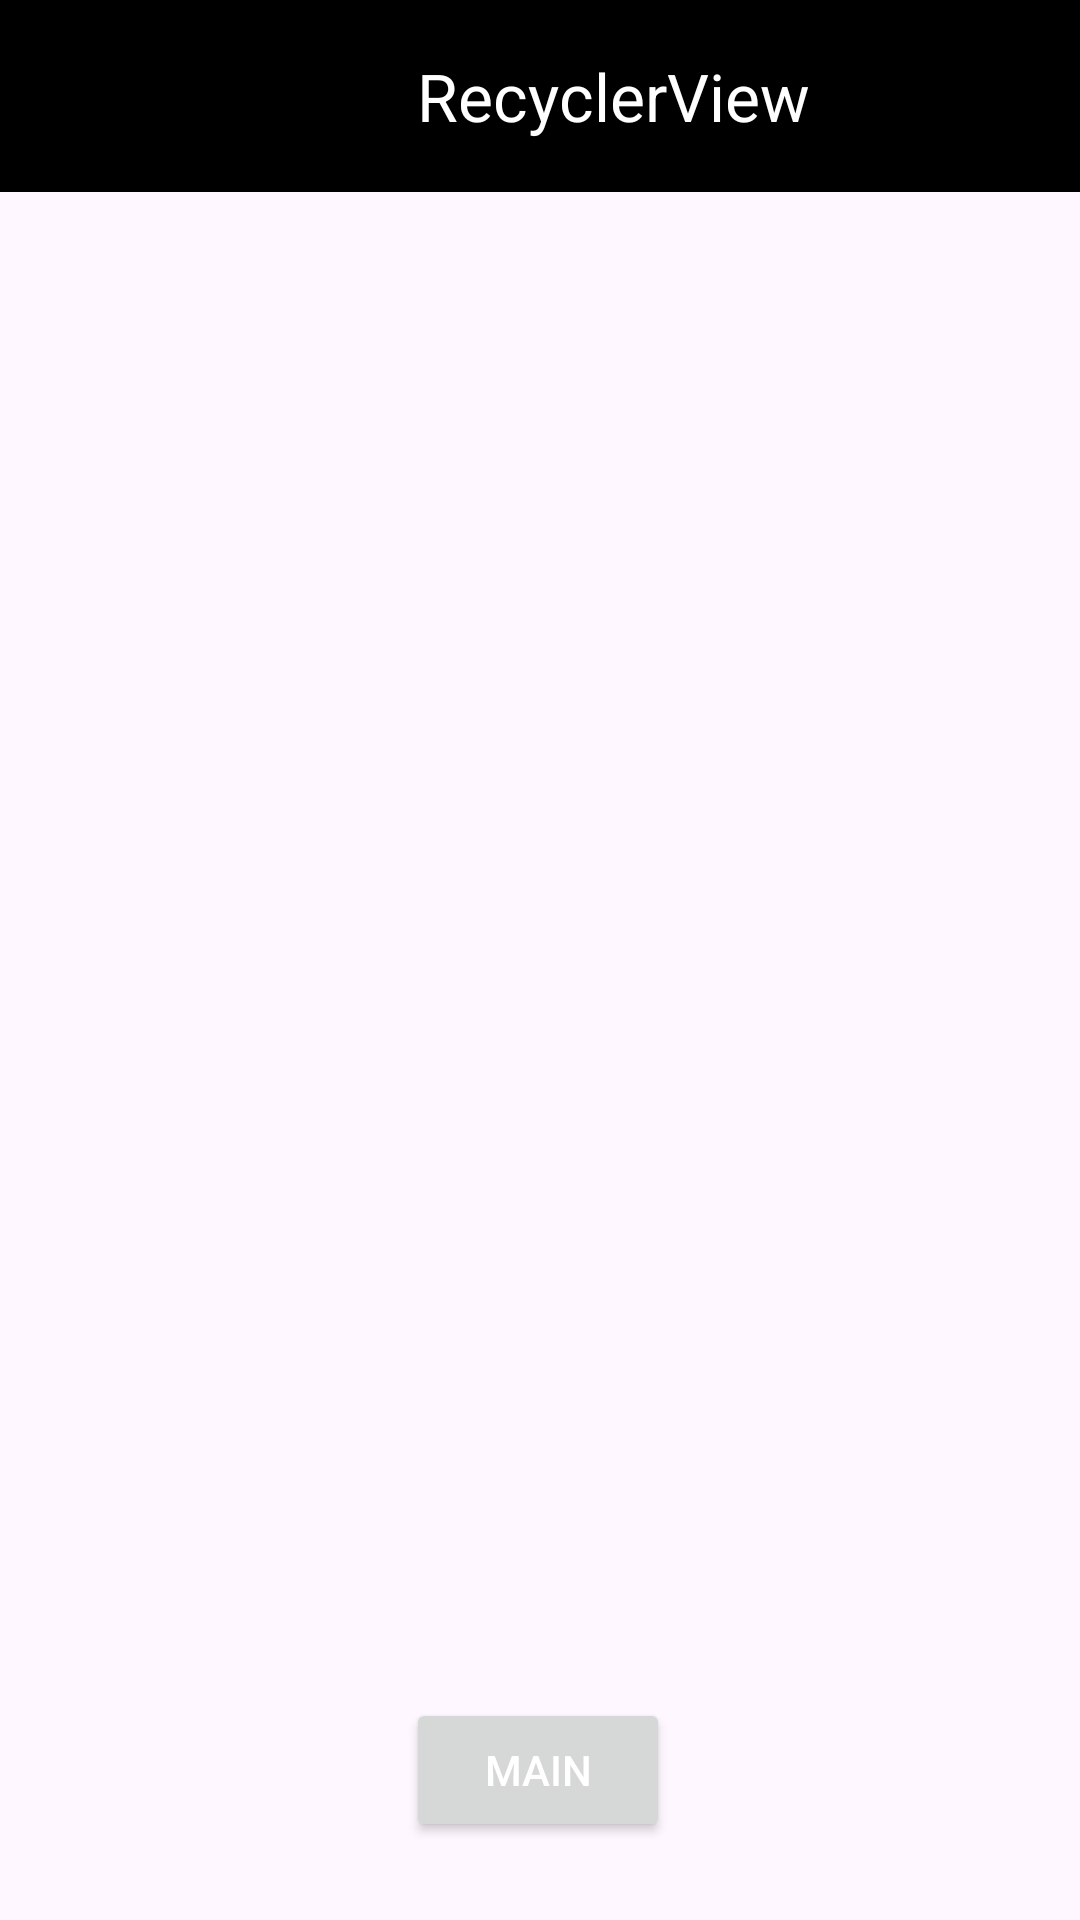

This screen was rendered from an Android layout file. Write that file and the resources it references.
<!-- AndroidManifest.xml: application theme Theme.Trabalho_fragments -->
<!-- res/layout/recycler_view_layout.xml -->
<?xml version="1.0" encoding="utf-8"?>
<androidx.constraintlayout.widget.ConstraintLayout xmlns:android="http://schemas.android.com/apk/res/android"
    xmlns:app="http://schemas.android.com/apk/res-auto"
    xmlns:tools="http://schemas.android.com/tools"
    android:layout_width="match_parent"
    android:layout_height="match_parent">


    <com.google.android.material.appbar.MaterialToolbar
        android:id="@+id/materialToolbarRecycler"
        app:layout_constraintEnd_toEndOf="parent"
        app:layout_constraintHorizontal_bias="0.0"
        app:layout_constraintStart_toStartOf="parent"
        app:layout_constraintTop_toTopOf="parent"
        app:title="RecyclerView"
        app:titleCentered="true"
        app:titleTextColor="@color/white"
        android:layout_width="409dp"
        android:layout_height="wrap_content"
        android:background="@color/black"
        android:minHeight="?attr/actionBarSize"
        tools:layout_editor_absoluteX="0dp"
        tools:layout_editor_absoluteY="0dp" />


    <LinearLayout xmlns:android="http://schemas.android.com/apk/res/android"
        android:layout_width="match_parent"
        android:layout_height="match_parent"
        android:orientation="vertical"
        >

        <androidx.recyclerview.widget.RecyclerView
            android:id="@+id/recyclerView"
            android:layout_width="match_parent"
            android:layout_height="match_parent"
            app:layout_constraintTop_toBottomOf="@id/materialToolbarRecycler"
            app:layout_constraintEnd_toEndOf="parent"
            app:layout_constraintStart_toStartOf="parent"
            app:layout_constraintBottom_toTopOf="@id/buttonRecycler"/>

    </LinearLayout>


    <Button
        android:id="@+id/buttonRecycler"
        android:layout_width="wrap_content"
        android:layout_height="wrap_content"
        android:text="Main"
        android:textColor="@color/white"
        app:layout_constraintBottom_toBottomOf="parent"
        app:layout_constraintEnd_toEndOf="parent"
        app:layout_constraintHorizontal_bias="0.498"
        app:layout_constraintStart_toStartOf="parent"
        app:layout_constraintTop_toTopOf="parent"
        app:layout_constraintVertical_bias="0.956"
        tools:layout_editor_absoluteY="667dp" />

</androidx.constraintlayout.widget.ConstraintLayout>
<!-- resources referenced by this layout -->
<resources>
  <color name="black">#FF000000</color>
  <color name="white">#FFFFFFFF</color>
  <style name="Theme.Trabalho_fragments" parent="Base.Theme.Trabalho_fragments" />
  <style name="Base.Theme.Trabalho_fragments" parent="Theme.Material3.DayNight.NoActionBar">
          
          
      </style>
</resources>
